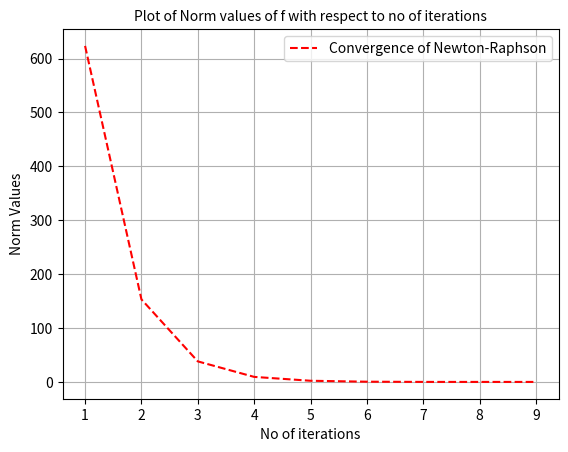

The matplotlib source for this figure:
import numpy as np
from numpy import cos, sin, pi, exp
import matplotlib.pyplot as plt 

def Newton_Raphson(F, J, x, eps):
  
    F_value = F(x)
    F_norm = np.linalg.norm(F_value, ord=2)  # l2 norm of vector
    norm_values=[]
    counter=[]
    iteration_counter = 0
    while abs(F_norm) > eps:
        delta = np.linalg.solve(J(x), -F_value)
        x = x + delta
        F_value = F(x)
        F_norm = np.linalg.norm(F_value, ord=2)
        norm_values.append(F_norm)
        iteration_counter += 1
        counter.append(iteration_counter)
    print("The solution vector is:",x)    
    fig,ax=plt.subplots()
    ax.plot(counter,norm_values,"r--",label="Convergence of Newton-Raphson")
    ax.set_xlabel("No of iterations")
    ax.set_ylabel("Norm Values")
    ax.set_title("Plot of Norm values of f with respect to no of iterations",fontsize=10)
    ax.grid()
    ax.legend()
    
    plt.show()
 
def Function(x):
        return np.array(
            [3*x[0]-cos(x[1]*x[2])-3/2,
                4*x[0]**2 -625*x[1]**2 + 2*x[2]-1, 20*x[2]+exp(-x[0]*x[1]) +9 ])

def Jacobian(x):
        return np.array(
            [[3,x[2]*sin(x[1]*x[2]),x[1]*sin(x[1]*x[2])],
             [8*x[0],-1250*x[1],2],[-x[1]*exp(-x[1]*x[0]),-x[0]*exp(-x[1]*x[0]),20]])

Newton_Raphson(Function, Jacobian, x=np.array([1,2,3]), eps=0.000001)

